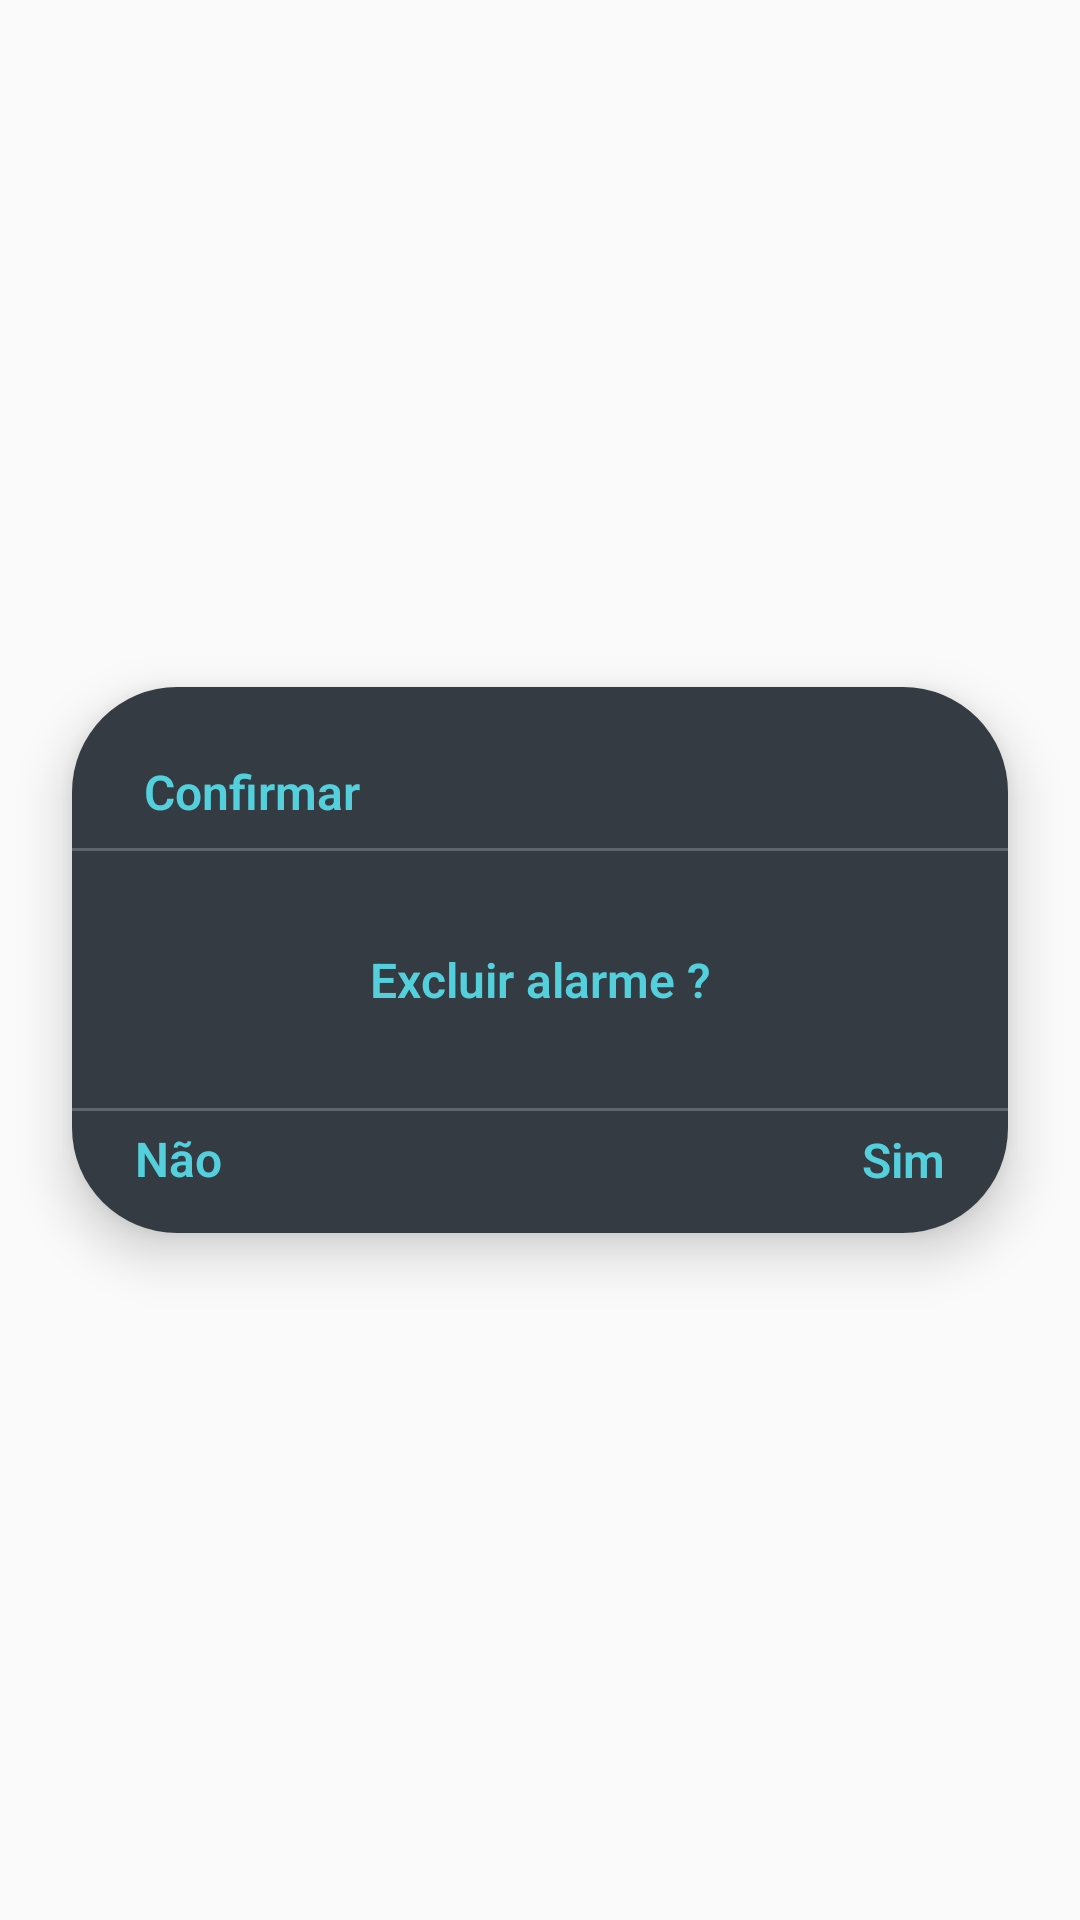

This screen was rendered from an Android layout file. Write that file and the resources it references.
<!-- AndroidManifest.xml: application theme AppTheme -->
<!-- res/layout/alert_dialog_alarm_delete.xml -->
<?xml version="1.0" encoding="utf-8"?>
<androidx.constraintlayout.widget.ConstraintLayout xmlns:android="http://schemas.android.com/apk/res/android"
    android:layout_width="match_parent"
    android:layout_height="match_parent"
    xmlns:app="http://schemas.android.com/apk/res-auto">

    <androidx.cardview.widget.CardView
        android:id="@+id/containerTimePickerId"
        android:layout_width="match_parent"
        android:layout_height="wrap_content"
        android:layout_marginStart="24dp"
        android:layout_marginTop="24dp"
        android:layout_marginEnd="24dp"
        android:layout_marginBottom="24dp"
        app:cardCornerRadius="@dimen/corner_default"
        app:cardElevation="@dimen/elevation_dialog"
        app:layout_constraintBottom_toBottomOf="parent"
        app:layout_constraintEnd_toEndOf="parent"
        app:layout_constraintStart_toStartOf="parent"
        app:layout_constraintTop_toTopOf="parent">


        <androidx.constraintlayout.widget.ConstraintLayout
            android:layout_width="match_parent"
            android:layout_height="match_parent"
            android:background="@color/primaryColor">

            <ImageView
                android:id="@+id/ivIconDialog"
                android:layout_width="wrap_content"
                android:layout_height="wrap_content"
                android:layout_marginStart="16dp"
                android:layout_marginTop="24dp"
                android:layout_marginBottom="8dp"
                android:contentDescription="@string/ic_dialog_iv_description"
                android:tint="@color/secondaryColor"
                app:layout_constraintBottom_toTopOf="@+id/divTop"
                app:layout_constraintStart_toStartOf="parent"
                app:layout_constraintTop_toTopOf="parent"
                app:srcCompat="@drawable/ic_delete" />

            <TextView
                android:id="@+id/tvTitleConnectionBt"
                android:layout_width="0dp"
                android:layout_height="wrap_content"
                android:layout_marginStart="8dp"
                android:layout_marginEnd="8dp"
                android:text="@string/alertdialog_title_delete_alarm"
                android:textAlignment="textStart"
                android:textColor="@color/secondaryColor"
                android:textSize="@dimen/font_size_big_smartphone"
                android:textStyle="bold"
                app:layout_constraintBottom_toBottomOf="@+id/ivIconDialog"
                app:layout_constraintEnd_toEndOf="parent"
                app:layout_constraintStart_toEndOf="@+id/ivIconDialog"
                app:layout_constraintTop_toTopOf="@+id/ivIconDialog" />

            <TextView
                android:id="@+id/divTop"
                android:layout_width="0dp"
                android:layout_height="1dp"
                android:layout_marginTop="8dp"
                android:background="@color/primaryLightColor"
                app:layout_constraintEnd_toEndOf="parent"
                app:layout_constraintStart_toStartOf="parent"
                app:layout_constraintTop_toBottomOf="@+id/tvTitleConnectionBt" />

            <TextView
                android:id="@+id/descriptionDelete"
                android:layout_width="0dp"
                android:layout_height="wrap_content"
                android:layout_marginStart="32dp"
                android:layout_marginTop="32dp"
                android:layout_marginEnd="32dp"
                android:layout_marginBottom="32dp"
                android:text="@string/alertdialog_descripton_delete_alarm"
                android:textAlignment="center"
                android:textColor="@color/secondaryColor"
                android:textSize="@dimen/font_size_big_smartphone"
                android:textStyle="bold"
                app:layout_constraintBottom_toTopOf="@+id/divBottom"
                app:layout_constraintEnd_toEndOf="parent"
                app:layout_constraintStart_toStartOf="parent"
                app:layout_constraintTop_toBottomOf="@+id/divTop" />

            <androidx.constraintlayout.widget.Guideline
                android:id="@+id/guideline2"
                android:layout_width="wrap_content"
                android:layout_height="wrap_content"
                android:orientation="horizontal"
                app:layout_constraintGuide_end="41dp" />

            <TextView
                android:id="@+id/divBottom"
                android:layout_width="0dp"
                android:layout_height="1dp"
                android:background="@color/primaryLightColor"
                app:layout_constraintBottom_toTopOf="@+id/guideline2"
                app:layout_constraintEnd_toEndOf="parent"
                app:layout_constraintStart_toStartOf="parent"
                app:layout_constraintTop_toTopOf="@+id/guideline2" />

            <TextView
                android:id="@+id/btnDeleteConfirmId"
                android:layout_width="wrap_content"
                android:layout_height="wrap_content"
                android:layout_marginTop="16dp"
                android:layout_marginEnd="16dp"
                android:layout_marginBottom="24dp"
                android:padding="5dp"
                android:text="@string/btn_alert_title_delete_alarm"
                android:textAlignment="textEnd"
                android:textColor="@color/secondaryColor"
                android:textSize="@dimen/size_font_btn"
                android:textStyle="bold"
                app:layout_constraintBottom_toBottomOf="parent"
                app:layout_constraintEnd_toEndOf="parent"
                app:layout_constraintTop_toBottomOf="@+id/divBottom" />

            <TextView
                android:id="@+id/btnDeleteCanceledId"
                android:layout_width="wrap_content"
                android:layout_height="wrap_content"
                android:layout_marginStart="16dp"
                android:layout_marginTop="16dp"
                android:layout_marginBottom="24dp"
                android:padding="5dp"
                android:text="@string/btn_alert_title_delete_alarm_canceled"
                android:textAlignment="textEnd"
                android:textColor="@color/secondaryColor"
                android:textSize="@dimen/size_font_btn"
                android:textStyle="bold"
                app:layout_constraintBottom_toBottomOf="parent"
                app:layout_constraintStart_toStartOf="parent"
                app:layout_constraintTop_toBottomOf="@+id/divBottom"
                app:layout_constraintVertical_bias="0.516" />

        </androidx.constraintlayout.widget.ConstraintLayout>
    </androidx.cardview.widget.CardView>

</androidx.constraintlayout.widget.ConstraintLayout>
<!-- resources referenced by this layout -->
<resources>
  <color name="primaryColor">#343B42</color>
  <color name="primaryLightColor">#5E656D</color>
  <color name="secondaryColor">#54D0DD</color>
  <dimen name="corner_default">35dp</dimen>
  <dimen name="elevation_dialog">10dp</dimen>
  <dimen name="font_size_big_smartphone">16sp</dimen>
  <dimen name="size_font_btn">16sp</dimen>
  <string name="alertdialog_descripton_delete_alarm">Excluir alarme ?</string>
  <string name="alertdialog_title_delete_alarm">Confirmar</string>
  <string name="btn_alert_title_delete_alarm">Sim</string>
  <string name="btn_alert_title_delete_alarm_canceled">Não</string>
  <string name="ic_dialog_iv_description">Ícone de uma lixeira</string>
  <style name="AppTheme" parent="Theme.AppCompat.Light.DarkActionBar">
          
          <item name="colorPrimary">@color/primaryColor</item>
          <item name="colorPrimaryDark">@color/primaryDarkColor</item>
          <item name="colorAccent">@color/colorAccent</item>
          <item name="android:navigationBarColor">@color/primaryColor</item>
          <item name="android:statusBarColor">@color/primaryColor</item>
          <item name="android:fontFamily">sans-serif-light</item>
          <item name="windowActionBar">false</item>
          <item name="windowNoTitle">true</item>
      </style>
  <color name="primaryDarkColor">#0E151B</color>
  <color name="colorAccent">#54D0DD</color>
</resources>
